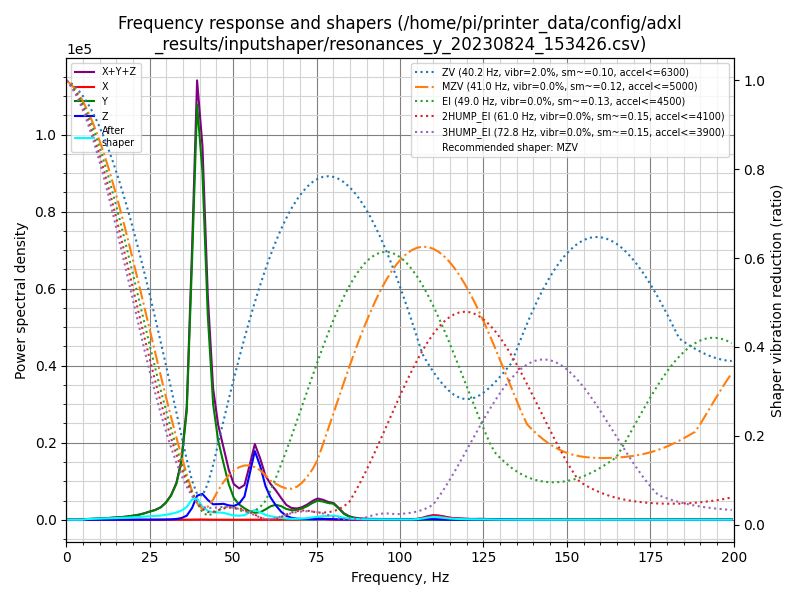

The table this chart was drawn from, first rows:
freq, psd_x, psd_y, psd_z, psd_xyz
0.0, 1.723e+01, 1.067e+03, 1.863e+02, 1.270e+03
1.6, 4.124e+01, 6.190e+02, 1.364e+02, 7.966e+02
3.1, 3.920e+01, 3.815e+01, 6.397e+01, 1.413e+02
4.7, 4.077e+01, 4.146e+02, 8.923e+01, 5.446e+02
6.3, 4.511e+01, 1.154e+03, 6.676e+01, 1.266e+03
7.8, 4.089e+01, 1.863e+03, 6.954e+01, 1.973e+03
9.4, 3.929e+01, 2.782e+03, 8.833e+01, 2.909e+03
11.0, 4.097e+01, 4.015e+03, 7.232e+01, 4.129e+03
12.6, 4.474e+01, 5.610e+03, 5.993e+01, 5.715e+03
14.1, 4.301e+01, 7.609e+03, 6.586e+01, 7.718e+03
15.7, 4.144e+01, 1.003e+04, 7.146e+01, 1.015e+04
17.3, 5.058e+01, 1.291e+04, 7.885e+01, 1.304e+04
18.8, 5.632e+01, 1.700e+04, 9.793e+01, 1.716e+04
20.4, 5.716e+01, 2.264e+04, 1.256e+02, 2.282e+04
22.0, 6.861e+01, 2.974e+04, 1.974e+02, 3.000e+04
23.5, 8.897e+01, 3.995e+04, 2.930e+02, 4.033e+04
25.1, 9.923e+01, 5.388e+04, 4.014e+02, 5.438e+04
26.7, 8.593e+01, 6.797e+04, 6.385e+02, 6.870e+04
28.3, 1.054e+02, 9.123e+04, 1.034e+03, 9.237e+04
29.8, 1.696e+02, 1.304e+05, 1.695e+03, 1.322e+05
31.4, 2.526e+02, 1.979e+05, 3.269e+03, 2.014e+05
33.0, 3.517e+02, 3.100e+05, 6.749e+03, 3.171e+05
34.5, 4.943e+02, 5.176e+05, 1.518e+04, 5.333e+05
36.1, 8.758e+02, 1.023e+06, 3.829e+04, 1.062e+06
37.7, 1.854e+03, 2.551e+06, 1.165e+05, 2.670e+06
39.2, 3.208e+03, 4.236e+06, 2.459e+05, 4.485e+06
40.8, 2.916e+03, 3.695e+06, 2.743e+05, 3.972e+06
42.4, 1.704e+03, 2.258e+06, 2.191e+05, 2.479e+06
44.0, 8.925e+02, 1.325e+06, 1.776e+05, 1.504e+06
45.5, 5.961e+02, 9.407e+05, 1.852e+05, 1.126e+06
47.1, 4.090e+02, 6.943e+05, 1.953e+05, 8.900e+05
48.7, 2.969e+02, 4.489e+05, 1.822e+05, 6.315e+05
50.2, 3.079e+02, 2.861e+05, 1.795e+05, 4.658e+05
51.8, 3.934e+02, 2.049e+05, 2.175e+05, 4.228e+05
53.4, 4.502e+02, 1.594e+05, 3.231e+05, 4.830e+05
54.9, 6.282e+02, 1.224e+05, 6.477e+05, 7.707e+05
56.5, 7.294e+02, 1.026e+05, 1.009e+06, 1.112e+06
58.1, 5.977e+02, 1.140e+05, 8.130e+05, 9.276e+05
59.7, 6.440e+02, 1.603e+05, 5.228e+05, 6.837e+05
61.2, 6.412e+02, 2.136e+05, 3.567e+05, 5.709e+05
62.8, 1.019e+03, 2.447e+05, 2.336e+05, 4.793e+05
64.4, 2.012e+03, 2.271e+05, 1.338e+05, 3.630e+05
65.9, 3.141e+03, 1.861e+05, 6.724e+04, 2.565e+05
67.5, 4.514e+03, 1.676e+05, 3.400e+04, 2.061e+05
69.1, 6.609e+03, 1.759e+05, 1.986e+04, 2.024e+05
70.6, 1.043e+04, 2.050e+05, 1.480e+04, 2.302e+05
72.2, 1.726e+04, 2.560e+05, 1.235e+04, 2.857e+05
73.8, 2.705e+04, 3.235e+05, 1.074e+04, 3.613e+05
75.3, 3.078e+04, 3.733e+05, 1.220e+04, 4.163e+05
76.9, 1.988e+04, 3.642e+05, 1.609e+04, 4.002e+05
78.5, 6.454e+03, 3.412e+05, 1.647e+04, 3.642e+05
80.1, 3.435e+03, 3.337e+05, 1.130e+04, 3.485e+05
81.6, 4.588e+03, 2.412e+05, 8.125e+03, 2.539e+05
83.2, 4.352e+03, 1.278e+05, 7.305e+03, 1.394e+05
84.8, 3.677e+03, 6.588e+04, 7.421e+03, 7.698e+04
86.3, 3.160e+03, 3.666e+04, 7.771e+03, 4.759e+04
87.9, 2.994e+03, 2.259e+04, 8.175e+03, 3.375e+04
89.5, 3.105e+03, 1.465e+04, 8.393e+03, 2.615e+04
91.0, 3.208e+03, 9.906e+03, 8.318e+03, 2.143e+04
92.6, 4.500e+03, 6.691e+03, 8.595e+03, 1.978e+04
... 68 more rows
